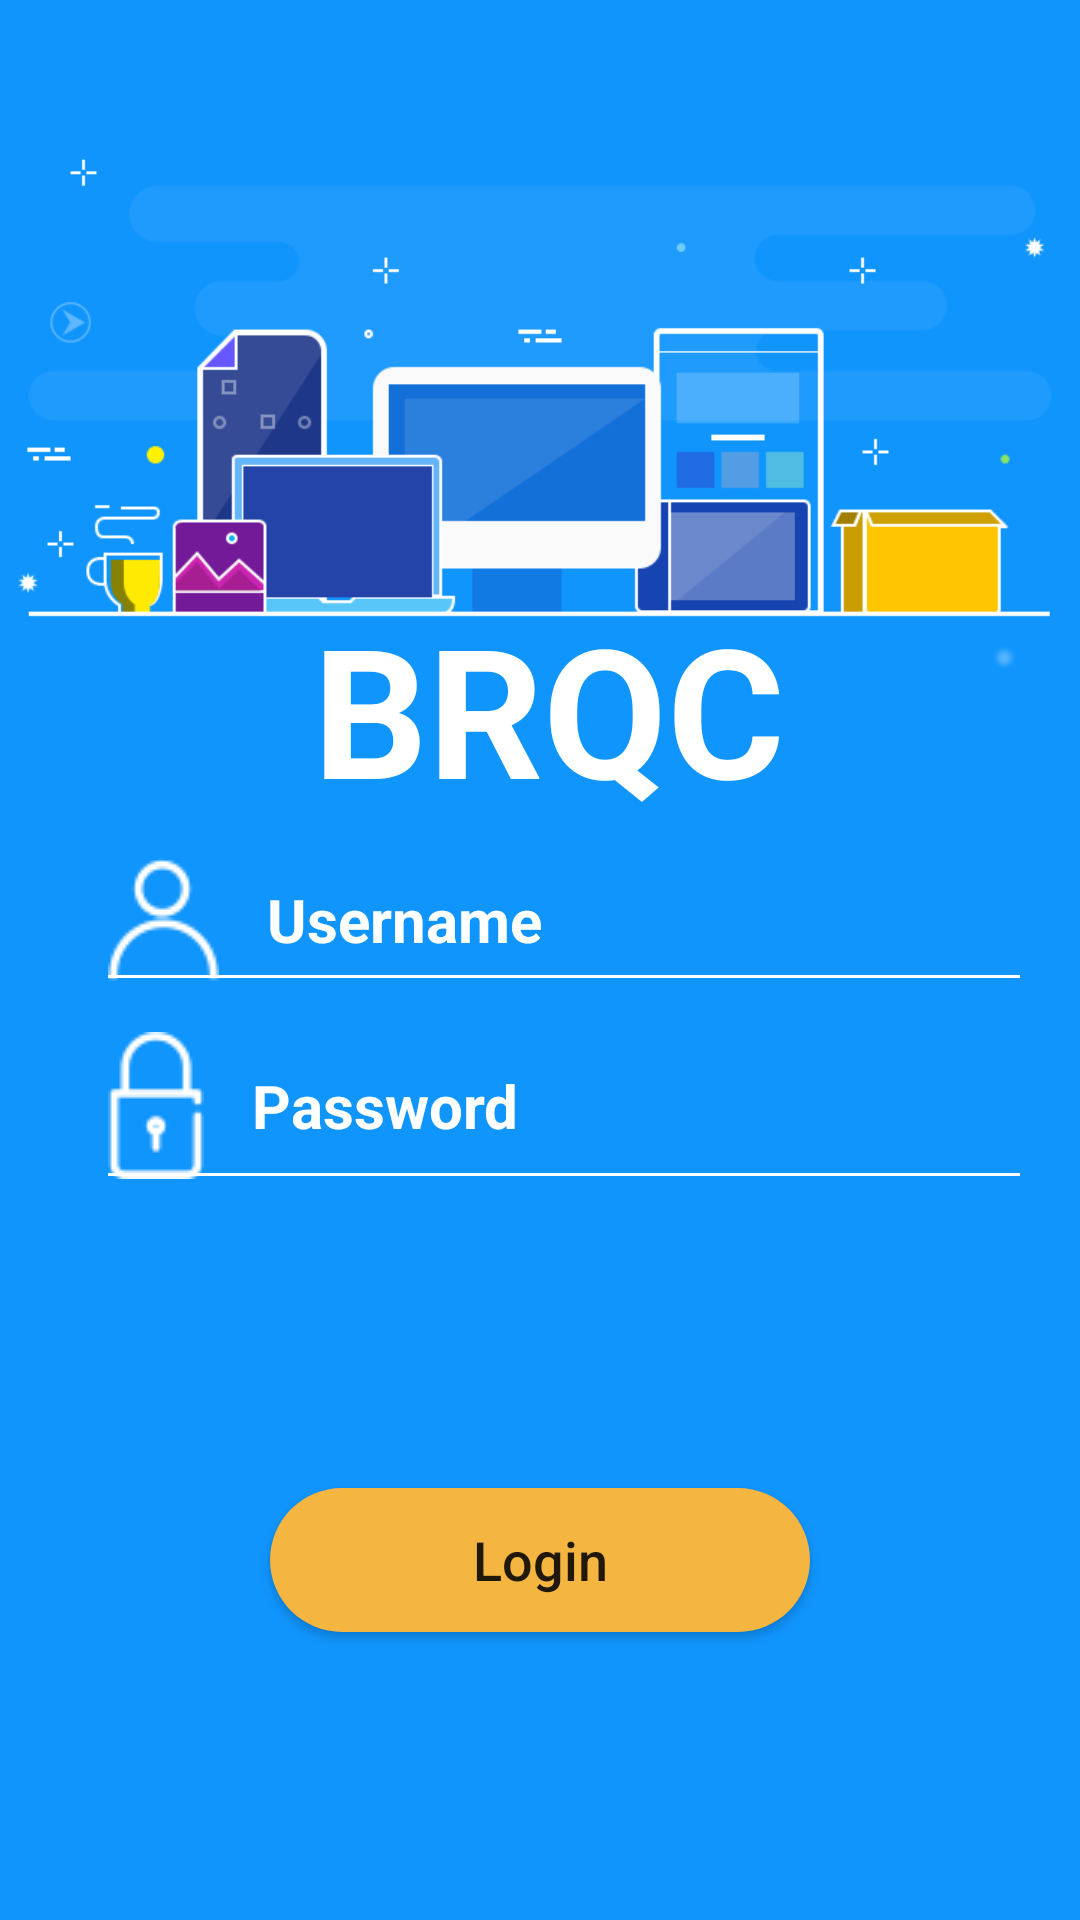

Reconstruct the res/layout file that produces this screen, plus the resources it refers to.
<!-- AndroidManifest.xml: application theme AppTheme -->
<!-- res/layout/login_screen.xml -->
<?xml version="1.0" encoding="utf-8"?>
<RelativeLayout xmlns:android="http://schemas.android.com/apk/res/android"
    xmlns:tools="http://schemas.android.com/tools"
    android:layout_width="match_parent"
    android:layout_height="match_parent"
    android:background="@drawable/login_bg"
    android:orientation="vertical"
    android:padding="@dimen/standard_global_layout_padding">

    <LinearLayout
        android:id="@+id/brqc_banner_title"
        android:layout_width="match_parent"
        android:layout_height="wrap_content">

        <TextView
            android:id="@+id/brqc_banner_title_text"
            android:layout_width="match_parent"
            android:layout_height="wrap_content"
            android:text="@string/brqc_banner_text"
            android:textAlignment="center"
            android:textColor="@android:color/white"
            android:textSize="@dimen/brqc_banner_textsize"
            android:textStyle="bold"
            android:layout_marginTop="180dp"
            android:layout_alignParentTop="true"
            android:layout_alignParentLeft="true"
            android:layout_alignParentStart="true"
            android:layout_marginLeft="6dp"
            android:layout_marginStart="6dp" />
    </LinearLayout>


    <LinearLayout
        android:paddingLeft="@dimen/standard_global_layout_padding"
        android:id="@+id/brqc_login"
        android:layout_width="match_parent"
        android:layout_height="wrap_content"
        android:orientation="vertical"
        android:layout_below="@+id/brqc_banner_title"
        android:layout_centerHorizontal="true">

        <EditText
            android:id="@+id/login_username"
            style="@style/EditTextStyle"
            android:layout_width="match_parent"
            android:layout_height="wrap_content"
            android:drawableLeft="@drawable/user_icon"
            android:hint="@string/login_screen_user_name_hint" />

        <EditText
            android:inputType="textPassword"
            android:id="@+id/login_password"
            style="@style/EditTextStyle"
            android:layout_width="match_parent"
            android:layout_height="wrap_content"
            android:drawableLeft="@drawable/password_icon"
            android:hint="@string/login_screen_password_hint" />
    </LinearLayout>

    <LinearLayout
        android:layout_marginTop="@dimen/standard_global_layout_padding"
        android:gravity="center"
        android:layout_below="@+id/brqc_login"
        android:layout_width="match_parent"
        android:layout_height="match_parent">
        <Button
            style="@style/ButtonStyle"
            android:layout_centerInParent="true"
            android:textAllCaps="false"
            android:text="@string/login_screen_button"
            android:id="@+id/login_button"
            android:layout_width="180dp"
            android:layout_height="wrap_content" />
    </LinearLayout>



</RelativeLayout>
<!-- resources referenced by this layout -->
<resources>
  <dimen name="brqc_banner_textsize">60sp</dimen>
  <dimen name="standard_global_layout_padding">16dp</dimen>
  <!-- drawable login_bg: png bitmap (drawable, 19760 bytes) -->
  <!-- drawable password_icon: png bitmap (drawable, 1545 bytes) -->
  <!-- drawable user_icon: png bitmap (drawable, 1708 bytes) -->
  <string name="brqc_banner_text">BRQC</string>
  <string name="login_screen_button">Login</string>
  <string name="login_screen_password_hint">Password</string>
  <string name="login_screen_user_name_hint">Username</string>
  <style name="ButtonStyle">
          <item name="android:textSize">@dimen/standard_text_size</item>
          <item name="android:background">@drawable/roundedbutton</item>
      </style>
  <style name="EditTextStyle">
          <item name="android:backgroundTint">@android:color/white</item>
          <item name="android:textColorHint">@android:color/white</item>
          <item name="android:drawablePadding">@dimen/standard_global_layout_padding</item>
          <item name="android:layout_gravity">center_horizontal</item>
          <item name="android:textColor">@android:color/white</item>
          <item name="android:textStyle">bold</item>
          <item name="android:textSize">20sp</item>
      </style>
  <style name="AppTheme" parent="Theme.AppCompat.Light.DarkActionBar">
          
          <item name="colorPrimary">@color/colorPrimary</item>
          <item name="colorPrimaryDark">@color/colorPrimaryDark</item>
          <item name="colorAccent">@color/colorAccent</item>
      </style>
  <dimen name="standard_text_size">18sp</dimen>
  <!-- drawable roundedbutton (drawable) -->
  <?xml version="1.0" encoding="utf-8"?>
  <shape xmlns:android="http://schemas.android.com/apk/res/android"
      android:shape="rectangle">
      <solid android:color="#f4b541" />
      <corners
          android:bottomRightRadius="@dimen/corner_radius"
          android:bottomLeftRadius="@dimen/corner_radius"
          android:topRightRadius="@dimen/corner_radius"
          android:topLeftRadius="@dimen/corner_radius"/>
  </shape>
  <color name="colorPrimary">#1095FC</color>
  <color name="colorPrimaryDark">#1095FC</color>
  <color name="colorAccent">#FF4081</color>
  <dimen name="corner_radius">32dp</dimen>
</resources>
